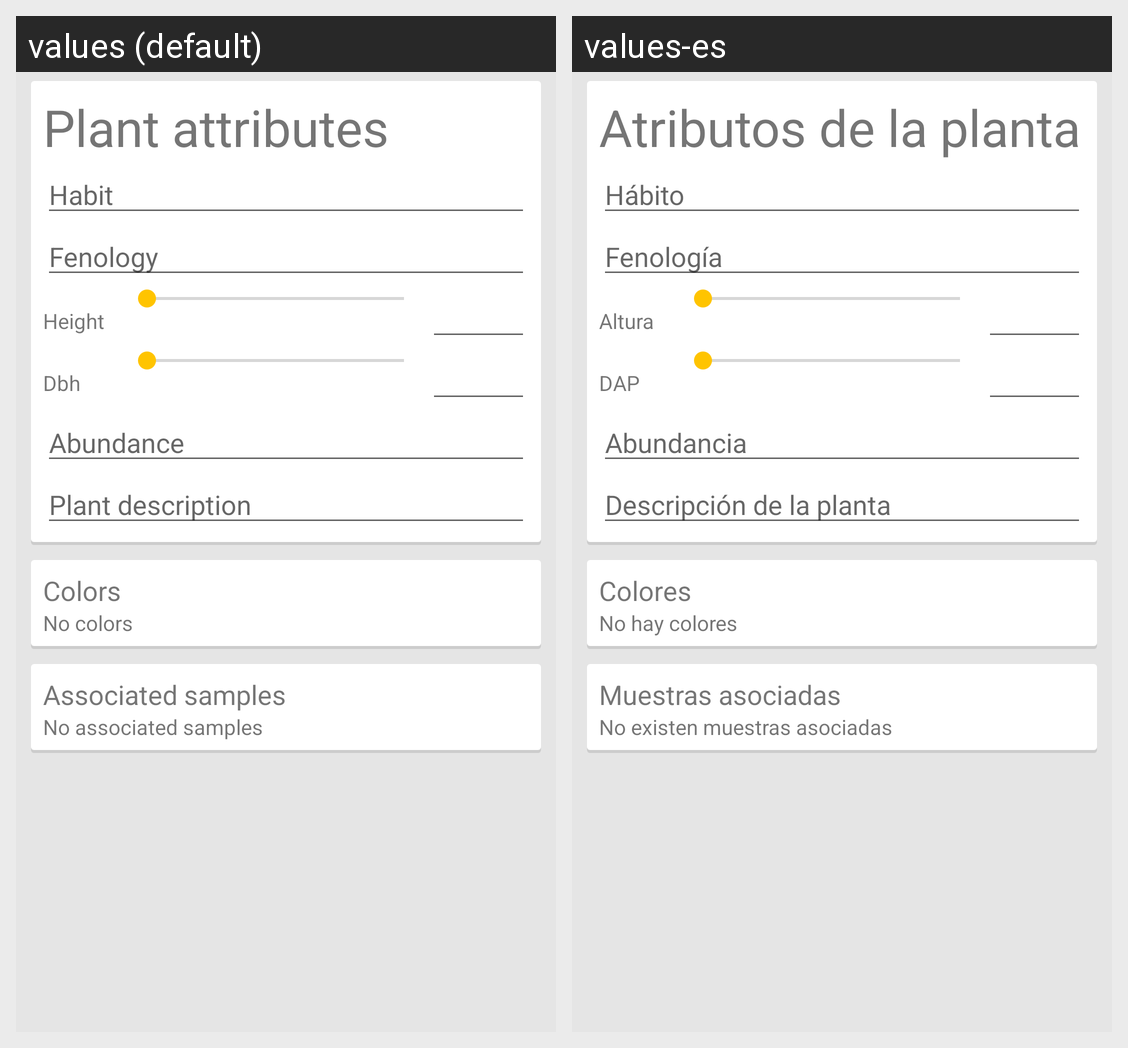

Locale-by-locale string values for the Android screen shown in this grid:
Android screen res/layout/fragment_plant_attributes_fragment.xml rendered under 2 locales, left to right: values (default), values-es. Device: Nexus 5 (rendered at 1080×1920; each locale shown at half size, 540×960, under a caption strip naming it); theme Theme.PlantaeTheme.
Strings drawn on this screen, with the default value and each locale's value (text and hints the layout hard-codes, and strings that could not be matched under every locale, appear in the picture but are not listed):

plants_attributes_information_title
  values: Plant attributes
  values-es: Atributos de la planta

prompt_habit
  values: Habit
  values-es: Hábito

prompt_fenology
  values: Fenology
  values-es: Fenología

prompt_height
  values: Height
  values-es: Altura

prompt_DAP
  values: Dbh
  values-es: DAP

prompt_abundance
  values: Abundance
  values-es: Abundancia

prompt_plant_description
  values: Plant description
  values-es: Descripción de la planta

colors_title
  values: Colors
  values-es: Colores

no_colors
  values: No colors
  values-es: No hay colores

associated_samples_action
  values: Associated samples
  values-es: Muestras asociadas

no_associated_samples
  values: No associated samples
  values-es: No existen muestras asociadas
